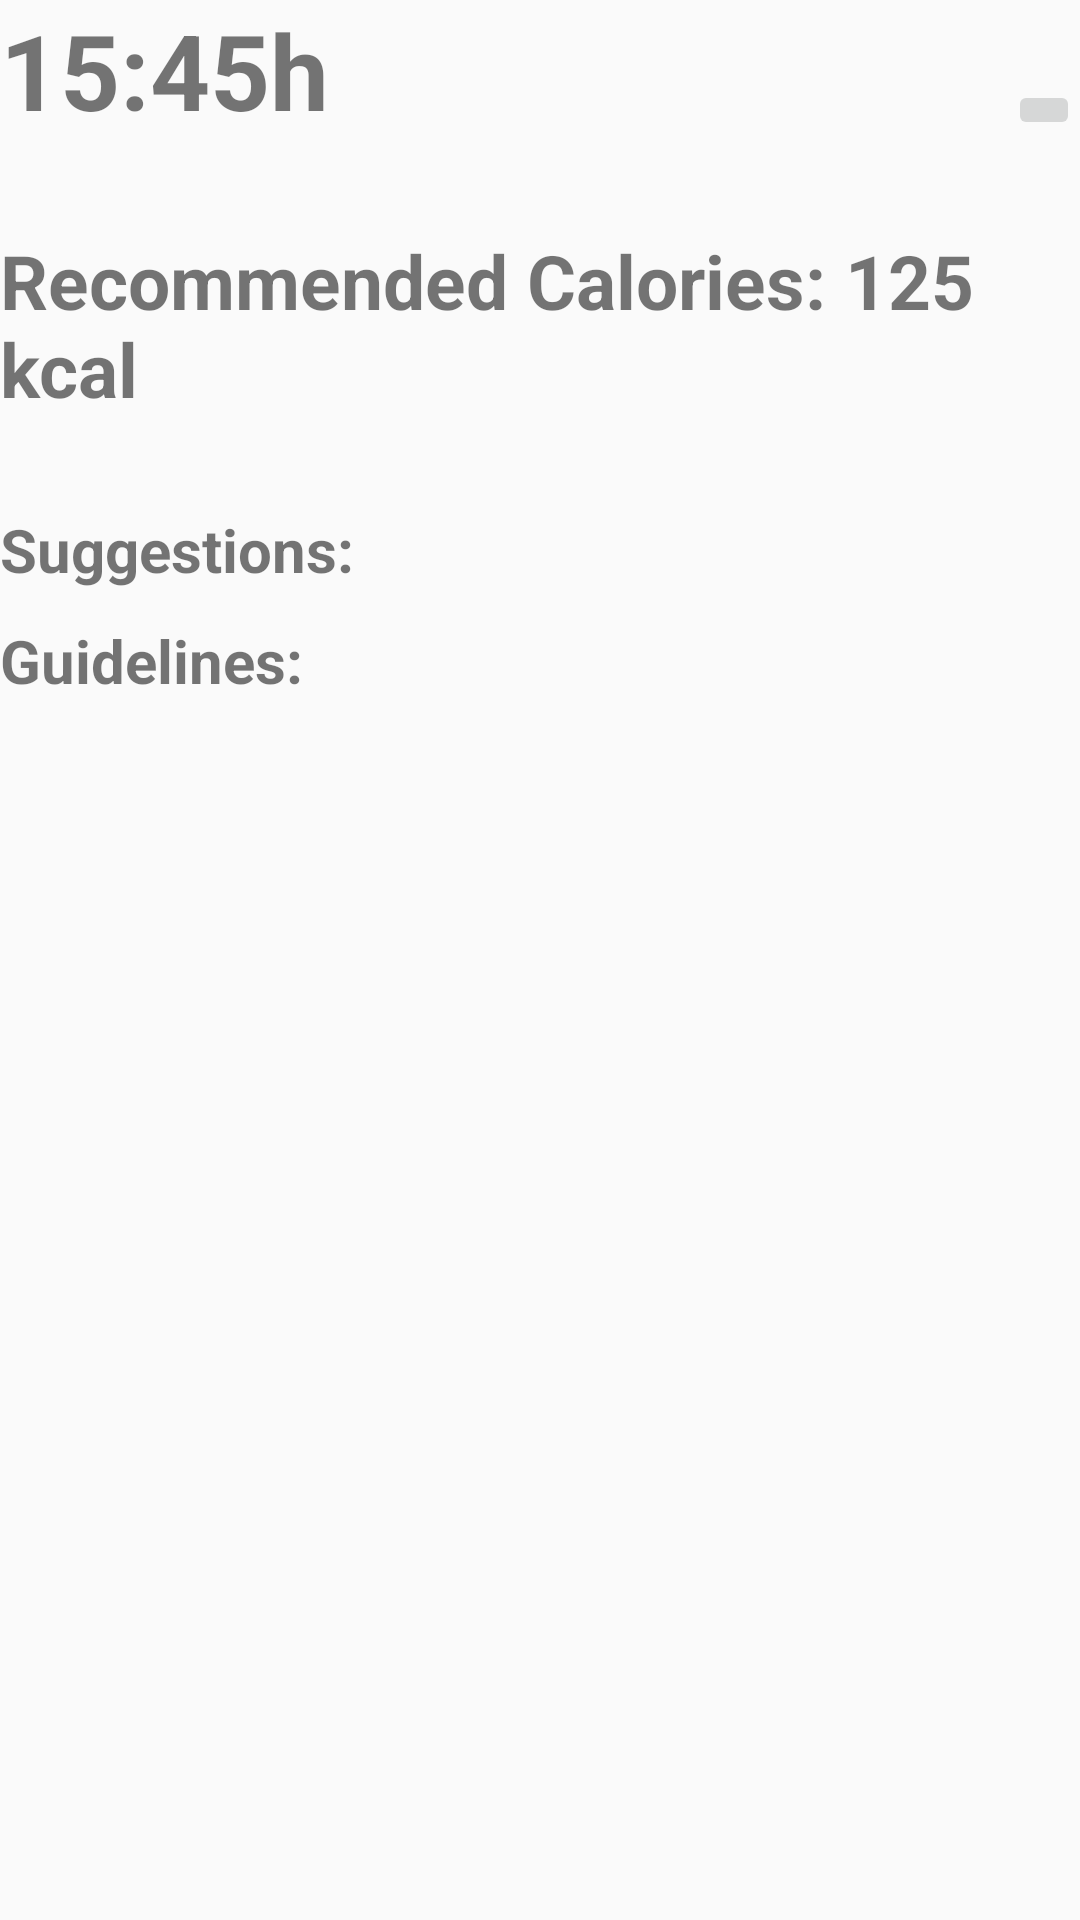

Reconstruct the res/layout file that produces this screen, plus the resources it refers to.
<!-- AndroidManifest.xml: application theme AppTheme -->
<!-- res/layout/activity_meal.xml -->
<?xml version="1.0" encoding="utf-8"?>
<RelativeLayout xmlns:android="http://schemas.android.com/apk/res/android"
    xmlns:app="http://schemas.android.com/apk/res-auto"
    xmlns:tools="http://schemas.android.com/tools"
    android:layout_width="match_parent"
    android:layout_height="match_parent"
    android:orientation="vertical"
    tools:context=".MealActivity">

    <TextView
        android:layout_width="wrap_content"
        android:layout_height="wrap_content"
        android:id="@+id/textView_Time_Meal"
        android:textSize="35sp"
        android:text="15:45h"
        android:textStyle="bold"/>

    <TextView
        android:paddingBottom="30dp"
        android:paddingTop="30dp"
        android:id="@+id/textView_recommended_calories"
        android:layout_width="wrap_content"
        android:layout_height="wrap_content"
        android:text="Recommended Calories: 125 kcal"
        android:textSize="25sp"
        android:textStyle="bold"
        android:layout_below="@+id/textView_Time_Meal"/>

    <ImageButton
        android:layout_width="wrap_content"
        android:layout_height="wrap_content"
        android:id="@+id/camera_button"
        android:src="@drawable/ic_camera_button"
        android:layout_alignParentEnd="true"
        android:layout_above="@+id/textView_recommended_calories"
        />

        <TextView
            android:layout_below="@+id/textView_recommended_calories"
            android:layout_width="wrap_content"
            android:layout_height="wrap_content"
            android:text="Suggestions:"
            android:id="@+id/textView_suggestions"
            android:paddingBottom="10dp"
            android:textSize="20sp"
            android:textStyle="bold"/>

        <TextView
            android:layout_width="wrap_content"
            android:layout_height="wrap_content"
            android:id="@+id/guideLines"
            android:textSize="20sp"
            android:textStyle="bold"
            android:text="Guidelines:"
            android:layout_below="@+id/textView_suggestions"
            android:paddingBottom="10dp"/>

        <android.support.v7.widget.RecyclerView
            android:layout_below="@+id/guideLines"
            android:layout_width="match_parent"
            android:layout_height="wrap_content"
            android:id="@+id/recycler_view_Suggestions">
        </android.support.v7.widget.RecyclerView>


</RelativeLayout>
<!-- resources referenced by this layout -->
<resources>
  <style name="AppTheme" parent="Theme.AppCompat.Light.DarkActionBar">
          
          <item name="colorPrimary">@color/colorPrimary</item>
          <item name="colorPrimaryDark">@color/colorPrimaryDark</item>
          <item name="colorAccent">@color/colorAccent</item>
          <item name="android:actionOverflowButtonStyle">@style/OverFlow</item>
      </style>
  <color name="colorPrimary">#008577</color>
  <color name="colorPrimaryDark">#00574B</color>
  <color name="colorAccent">#D81B60</color>
  <style name="OverFlow" parent="Widget.AppCompat.ActionButton.Overflow">
          <item name="android:src">@drawable/ic_add_button</item>
      </style>
</resources>
